Image classification data set "annotation_classification" (maamatouhouda-ia/annotation_classification on GitHub). Class labels (4): faiencage, fissure degradee, fissure significative, open joint.

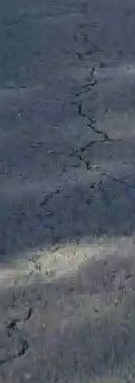
Label: fissure degradee

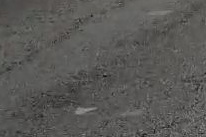
Label: faiencage

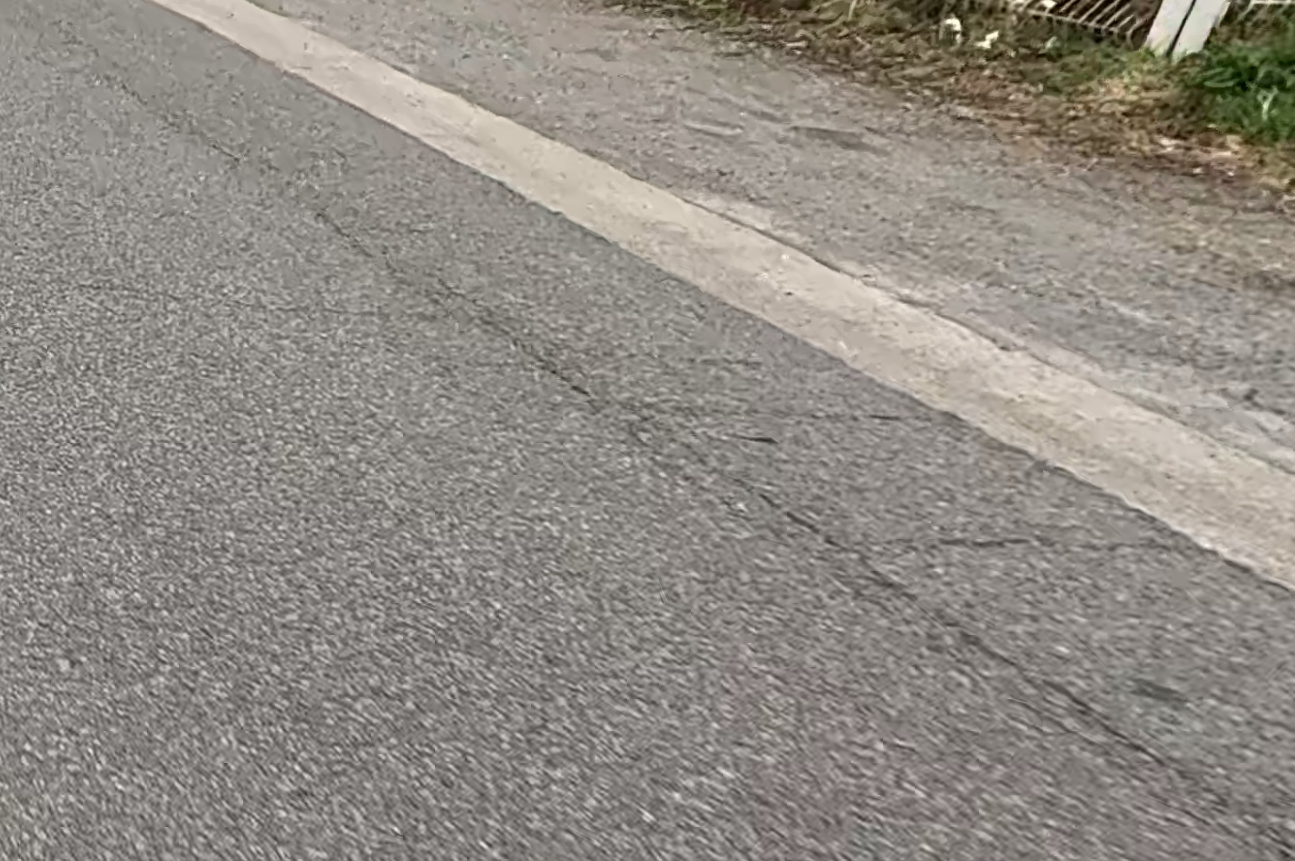
Label: open joint

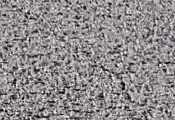
Label: fissure significative

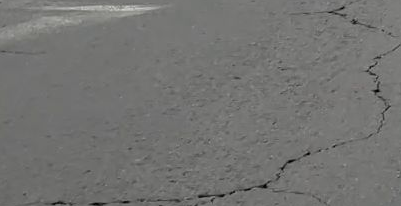
Label: fissure degradee

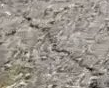
Label: faiencage
